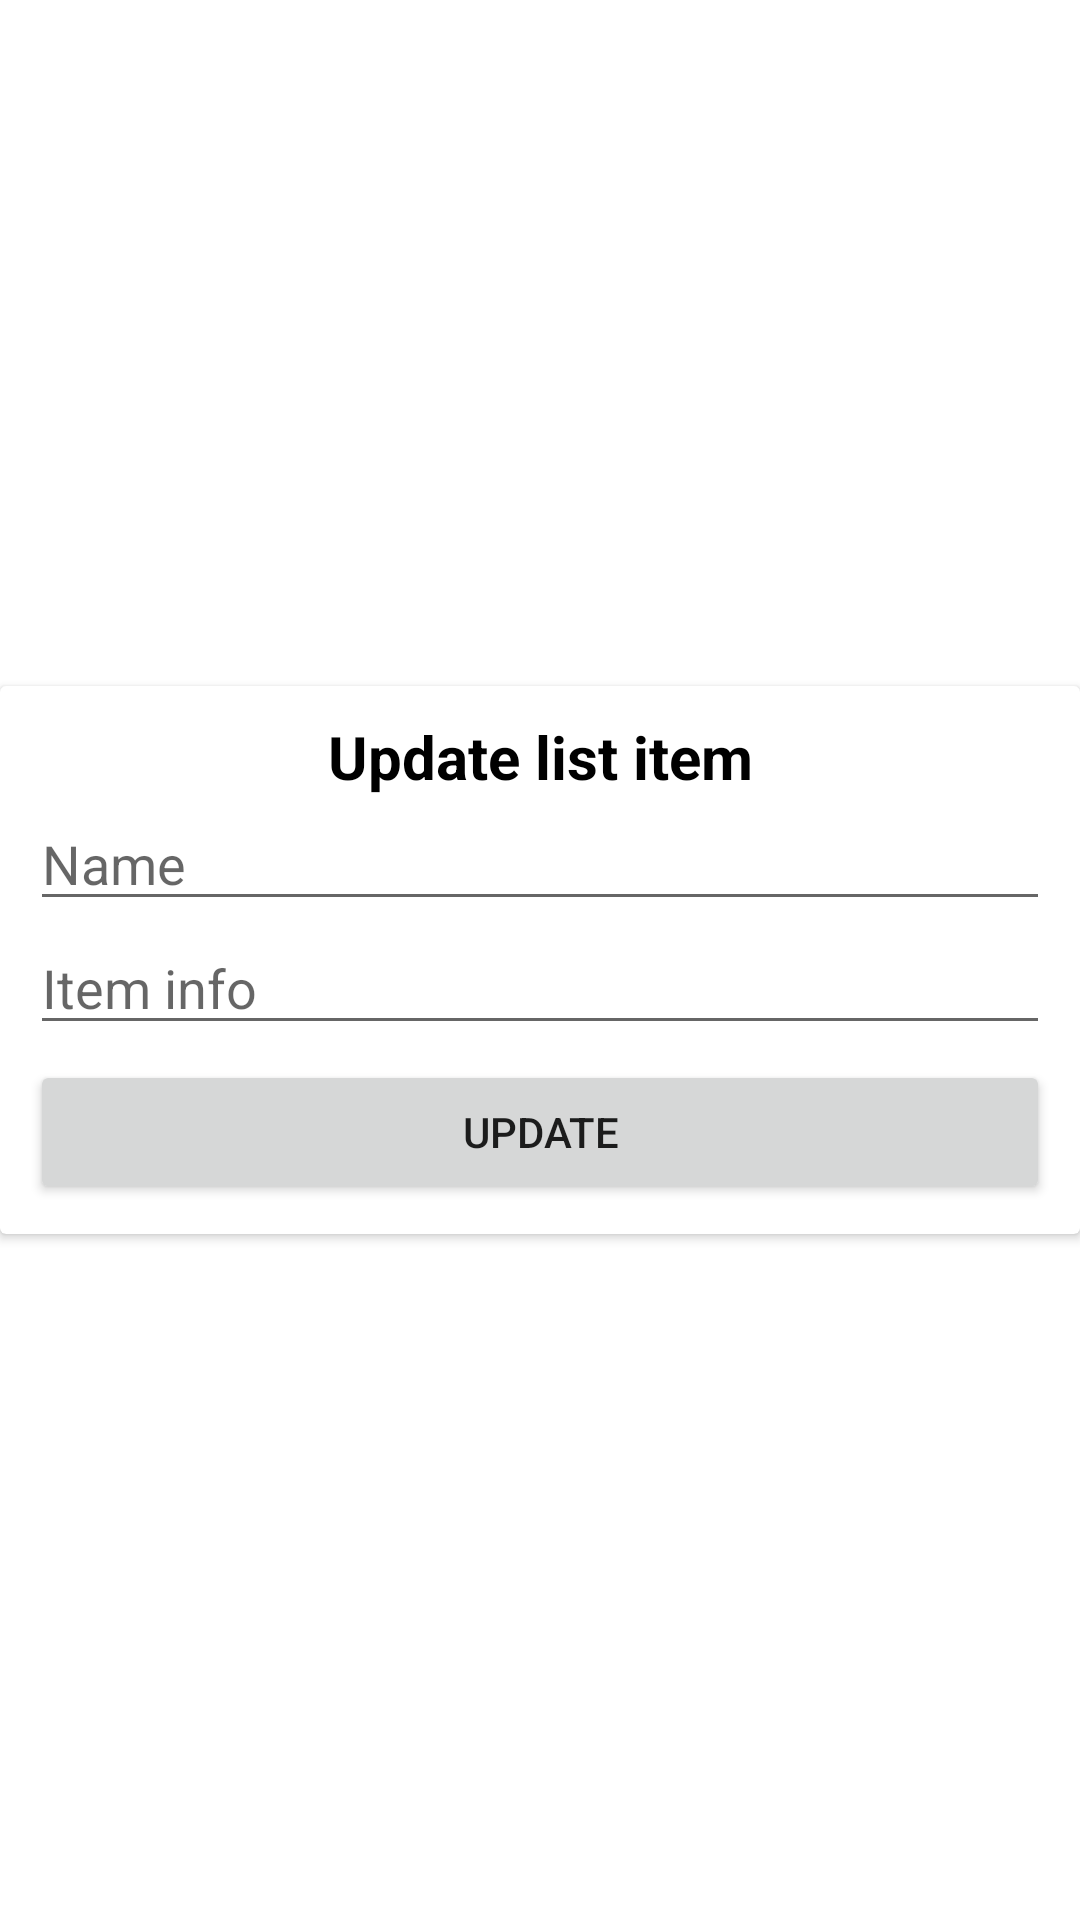

Layout XML and referenced resources for this Android screen:
<!-- AndroidManifest.xml: application theme Theme.ShoppingListNewBlack -->
<!-- res/layout/edit_list_item_dialog.xml -->
<?xml version="1.0" encoding="utf-8"?>
<androidx.constraintlayout.widget.ConstraintLayout xmlns:android="http://schemas.android.com/apk/res/android"
    xmlns:app="http://schemas.android.com/apk/res-auto"
    android:layout_width="match_parent"
    android:layout_height="wrap_content"
    android:layout_marginTop="10dp">

    <androidx.cardview.widget.CardView
        android:layout_width="match_parent"
        android:layout_height="wrap_content"
        app:layout_constraintBottom_toBottomOf="parent"
        app:layout_constraintEnd_toEndOf="parent"
        app:layout_constraintHorizontal_bias="1.0"
        app:layout_constraintStart_toStartOf="parent"
        app:layout_constraintTop_toTopOf="parent">

        <LinearLayout
            android:layout_width="match_parent"
            android:layout_height="match_parent"
            android:layout_margin="10dp"
            android:orientation="vertical">

            <TextView
                android:id="@+id/tvTitle"
                android:layout_width="match_parent"
                android:layout_height="wrap_content"
                android:gravity="center"
                android:text="@string/update_list_item"
                android:textColor="@color/black"
                android:textSize="20sp"
                android:textStyle="normal|bold" />

            <EditText
                android:id="@+id/edName"
                android:layout_width="match_parent"
                android:layout_height="wrap_content"
                android:ems="10"
                android:hint="Name"
                android:inputType="textPersonName" />

            <EditText
                android:id="@+id/edInfo"
                android:layout_width="match_parent"
                android:layout_height="wrap_content"
                android:ems="10"
                android:hint="Item info"
                android:inputType="textPersonName" />

            <Button
                android:id="@+id/bUpdate"
                android:layout_width="match_parent"
                android:layout_height="wrap_content"
                android:layout_marginTop="5dp"
                android:text="@string/update_edit_list_item" />
        </LinearLayout>
    </androidx.cardview.widget.CardView>
</androidx.constraintlayout.widget.ConstraintLayout>
<!-- resources referenced by this layout -->
<resources>
  <color name="black">#FF000000</color>
  <string name="update_edit_list_item">Update</string>
  <string name="update_list_item">Update list item</string>
  <style name="Theme.ShoppingListNewBlack" parent="Theme.MaterialComponents.DayNight.DarkActionBar">
          
          <item name="colorPrimary">@color/picker_black</item>
          <item name="colorPrimaryVariant">@color/red_dark</item>
          <item name="colorOnPrimary">@color/white</item>
          
          <item name="colorSecondary">@color/red_light</item>
          <item name="colorSecondaryVariant">@color/teal_700</item>
          <item name="colorOnSecondary">@color/black</item>
          <item name="android:windowFullscreen">true</item>
          <item name="noteBgColor">@color/picker_black_light</item>
          
          <item name="android:statusBarColor">?attr/colorPrimaryVariant</item>
          
      </style>
  <color name="picker_black">#000000</color>
  <color name="red_dark">#9C0A10</color>
  <color name="white">#FFFFFFFF</color>
  <color name="red_light">#FA020B</color>
  <color name="teal_700">#FF018786</color>
  <color name="picker_black_light">#171616</color>
</resources>
